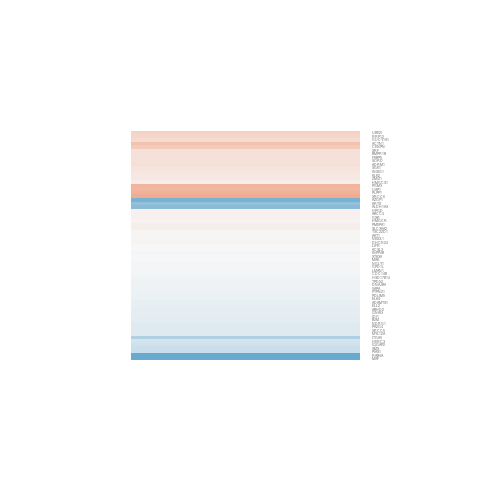

The data file committed next to this chart (first rows):
gene.id, ENSEMBL, ENTREZID, SYMBOL, logFC, AveExpr, t, P.Value, adj.P.Val, B
ENSG00000013392, ENSG00000013375, 5238, PGM3, 0.5896, 1.817, 1.88, 0.08411, 0.9999, -4.354
ENSG00000033867, ENSG00000033800, 8554, PIAS1, -0.3166, 5.94, -1.854, 0.08807, 0.9999, -5.048
ENSG00000052802, ENSG00000052749, 23223, RRP12, 0.3068, 7.468, 0.8215, 0.4271, 0.9999, -6.302
ENSG00000065183, ENSG00000065135, 2773, GNAI3, -0.1143, 7.233, -0.5131, 0.617, 0.9999, -6.513
ENSG00000067113, ENSG00000067064, 3422, IDI1, -0.1289, 3.676, -0.5842, 0.5697, 0.9999, -6.206
ENSG00000067177, ENSG00000067113, 8611, PLPP1, 0.6069, 0.03177, 0.8118, 0.4324, 0.9999, -5.161
ENSG00000070814, ENSG00000070778, 11099, PTPN21, -0.0778, 7.012, -0.4035, 0.6936, 0.9999, -6.567
ENSG00000072134, ENSG00000072110, 87, ACTN1, 0.4808, 1.908, 1.427, 0.1787, 0.9999, -5.124
ENSG00000074755, ENSG00000074695, 3998, LMAN1, -0.02605, 7.122, -0.2329, 0.8197, 0.9999, -6.626
ENSG00000076641, ENSG00000076554, 7163, TPD52, -0.06461, 7.784, -0.3371, 0.7417, 0.9999, -6.592
ENSG00000079277, ENSG00000079246, 7520, XRCC5, -0.1657, 4.038, -0.9699, 0.3509, 0.9999, -5.892
ENSG00000081665, ENSG00000081377, 8555, CDC14B, -0.0292, 5.724, -0.1648, 0.8718, 0.9999, -6.633
ENSG00000087087, ENSG00000087076, 51171, HSD17B14, -0.0304, 7.155, -0.2161, 0.8325, 0.9999, -6.628
ENSG00000096092, ENSG00000096060, 2289, FKBP5, 0.195, 1.814, 0.3947, 0.6998, 0.9999, -5.595
ENSG00000101654, ENSG00000101558, 9218, VAPA, -0.05893, 6.845, -0.4759, 0.6426, 0.9999, -6.536
ENSG00000101745, ENSG00000101608, 10627, MYL12A, -0.1686, 8.234, -0.8051, 0.4361, 0.9999, -6.317
ENSG00000102226, ENSG00000102172, 6611, SMS, -0.3048, 5.798, -1.378, 0.1928, 0.9999, -5.714
ENSG00000102882, ENSG00000102804, 8848, TSC22D1, 0.02403, 4.738, 0.1121, 0.9126, 0.9999, -6.471
ENSG00000103351, ENSG00000103275, 7329, UBE2I, 0.3328, 4.011, 0.4947, 0.6296, 0.9999, -6.208
ENSG00000104497, ENSG00000104419, 10397, NDRG1, -0.1541, 4.064, -0.6961, 0.4994, 0.9999, -6.237
ENSG00000104738, ENSG00000104687, 2936, GSR, 0.06044, 5.086, 0.1482, 0.8846, 0.9999, -6.398
ENSG00000108306, ENSG00000108175, 57178, ZMIZ1, 0.1376, 4.375, 0.3966, 0.6985, 0.9999, -6.363
ENSG00000109606, ENSG00000109452, 8821, INPP4B, -0.01246, 8.283, -0.06486, 0.9493, 0.9999, -6.651
ENSG00000111911, ENSG00000111837, 4117, MAK, -0.00834, 4.866, -0.04983, 0.9611, 0.9999, -6.582
ENSG00000112787, ENSG00000112658, 6722, SRF, 0.2074, 4.956, 0.8193, 0.4283, 0.9999, -6.228
ENSG00000113161, ENSG00000112972, 3157, HMGCS1, 0.1101, 8.61, 0.3314, 0.7459, 0.9999, -6.593
ENSG00000113300, ENSG00000113161, 3156, HMGCR, 0.05005, 6.455, 0.4158, 0.6848, 0.9999, -6.567
ENSG00000113734, ENSG00000113594, 3977, LIFR, 0.003316, 3.211, 0.01482, 0.9884, 0.9999, -6.272
ENSG00000116251, ENSG00000116133, 1718, DHCR24, 0.03293, 9.778, 0.2915, 0.7755, 0.9999, -6.598
ENSG00000117318, ENSG00000117143, 6675, UAP1, 0.573, 4.381, 1.603, 0.1344, 0.9999, -5.324
ENSG00000118762, ENSG00000118515, 6446, SGK1, 0.1794, 2.874, 0.7234, 0.483, 0.9999, -5.843
ENSG00000119314, ENSG00000118985, 22936, ELL2, -0.1089, 7.993, -0.695, 0.5001, 0.9999, -6.4
ENSG00000124151, ENSG00000123983, 2181, ACSL3, 0.002676, 8.17, 0.01321, 0.9897, 0.9999, -6.653
ENSG00000124374, ENSG00000124225, 56937, PMEPA1, 0.07939, 2.899, 0.2339, 0.8189, 0.9999, -6.088
ENSG00000125450, ENSG00000125257, 10257, ABCC4, 0.05462, 4.739, 0.3587, 0.726, 0.9999, -6.483
ENSG00000128739, ENSG00000128590, 4189, DNAJB9, -0.05516, 6.606, -0.3016, 0.7681, 0.9999, -6.61
ENSG00000130810, ENSG00000130706, 11047, ADRM1, 0.2249, 6.268, 1.198, 0.2538, 0.9999, -5.937
ENSG00000134461, ENSG00000134294, 54407, SLC38A2, 0.07771, 2.185, 0.3269, 0.7493, 0.9999, -6
ENSG00000138660, ENSG00000138448, 3685, ITGAV, -0.4892, 5.264, -2.971, 0.01146, 0.4826, -3.091
ENSG00000138764, ENSG00000138641, 8916, HERC3, -0.2405, 4.483, -0.6747, 0.5124, 0.9999, -6.286
ENSG00000138814, ENSG00000138696, 658, BMPR1B, 0.201, 4.537, 1.111, 0.2881, 0.9999, -5.958
ENSG00000140443, ENSG00000140263, 6652, SORD, 0.1946, 7.315, 0.7464, 0.4696, 0.9999, -6.362
ENSG00000140829, ENSG00000140526, 11057, ABHD2, -0.1124, 6.495, -0.6472, 0.5294, 0.9999, -6.439
ENSG00000142541, ENSG00000142208, 207, AKT1, 0.02328, 11.51, 0.1825, 0.8582, 0.9999, -6.613
ENSG00000145908, ENSG00000145703, 10788, IQGAP2, -0.2763, 1.502, -0.8328, 0.4209, 0.9999, -5.599
ENSG00000151461, ENSG00000151092, 55768, NGLY1, -0.02125, 6.59, -0.1527, 0.8812, 0.9999, -6.646
ENSG00000153037, ENSG00000152642, 23171, GPD1L, -0.02357, 5.599, -0.1094, 0.9147, 0.9999, -6.638
ENSG00000155115, ENSG00000154734, 9510, ADAMTS1, -0.09691, 5.529, -0.6038, 0.557, 0.9999, -6.448
ENSG00000159140, ENSG00000158711, 2005, ELK4, -0.07688, 9.761, -0.6181, 0.5479, 0.9999, -6.441
ENSG00000161267, ENSG00000160862, 563, AZGP1, -0.8545, 4.763, -2.899, 0.01314, 0.5212, -3.058
ENSG00000163322, ENSG00000163110, 10611, PDLIM5, -0.07654, 5.537, -0.395, 0.6997, 0.9999, -6.545
ENSG00000164291, ENSG00000164116, 2982, GUCY1A1, 0.2601, 2.529, 0.8868, 0.3923, 0.9999, -5.723
ENSG00000164296, ENSG00000164120, 3248, HPGD, 0.05748, 1.59, 0.1241, 0.9033, 0.9999, -5.839
ENSG00000166716, ENSG00000166451, 55839, CENPN, 0.4029, 6.251, 2.459, 0.02979, 0.7744, -4.046
ENSG00000166913, ENSG00000166710, 567, B2M, -0.1419, 9.031, -0.7433, 0.4714, 0.9999, -6.363
ENSG00000167286, ENSG00000167034, 4824, NKX3-1, 0.02736, 7.894, 0.1339, 0.8957, 0.9999, -6.643
ENSG00000167977, ENSG00000167751, 3817, KLK2, 0.1407, 4.812, 0.5718, 0.5778, 0.9999, -6.378
ENSG00000168386, ENSG00000168118, 5867, RAB4A, -1.557, -0.6605, -2.44, 0.03081, 0.7854, -3.386
ENSG00000170667, ENSG00000170421, 3856, KRT8, -0.6816, 3.25, -1.604, 0.1341, 0.9999, -5.051
ENSG00000170832, ENSG00000170515, 5036, PA2G4, -0.1604, 6.091, -1.146, 0.2736, 0.9999, -5.99
... 5 more rows
